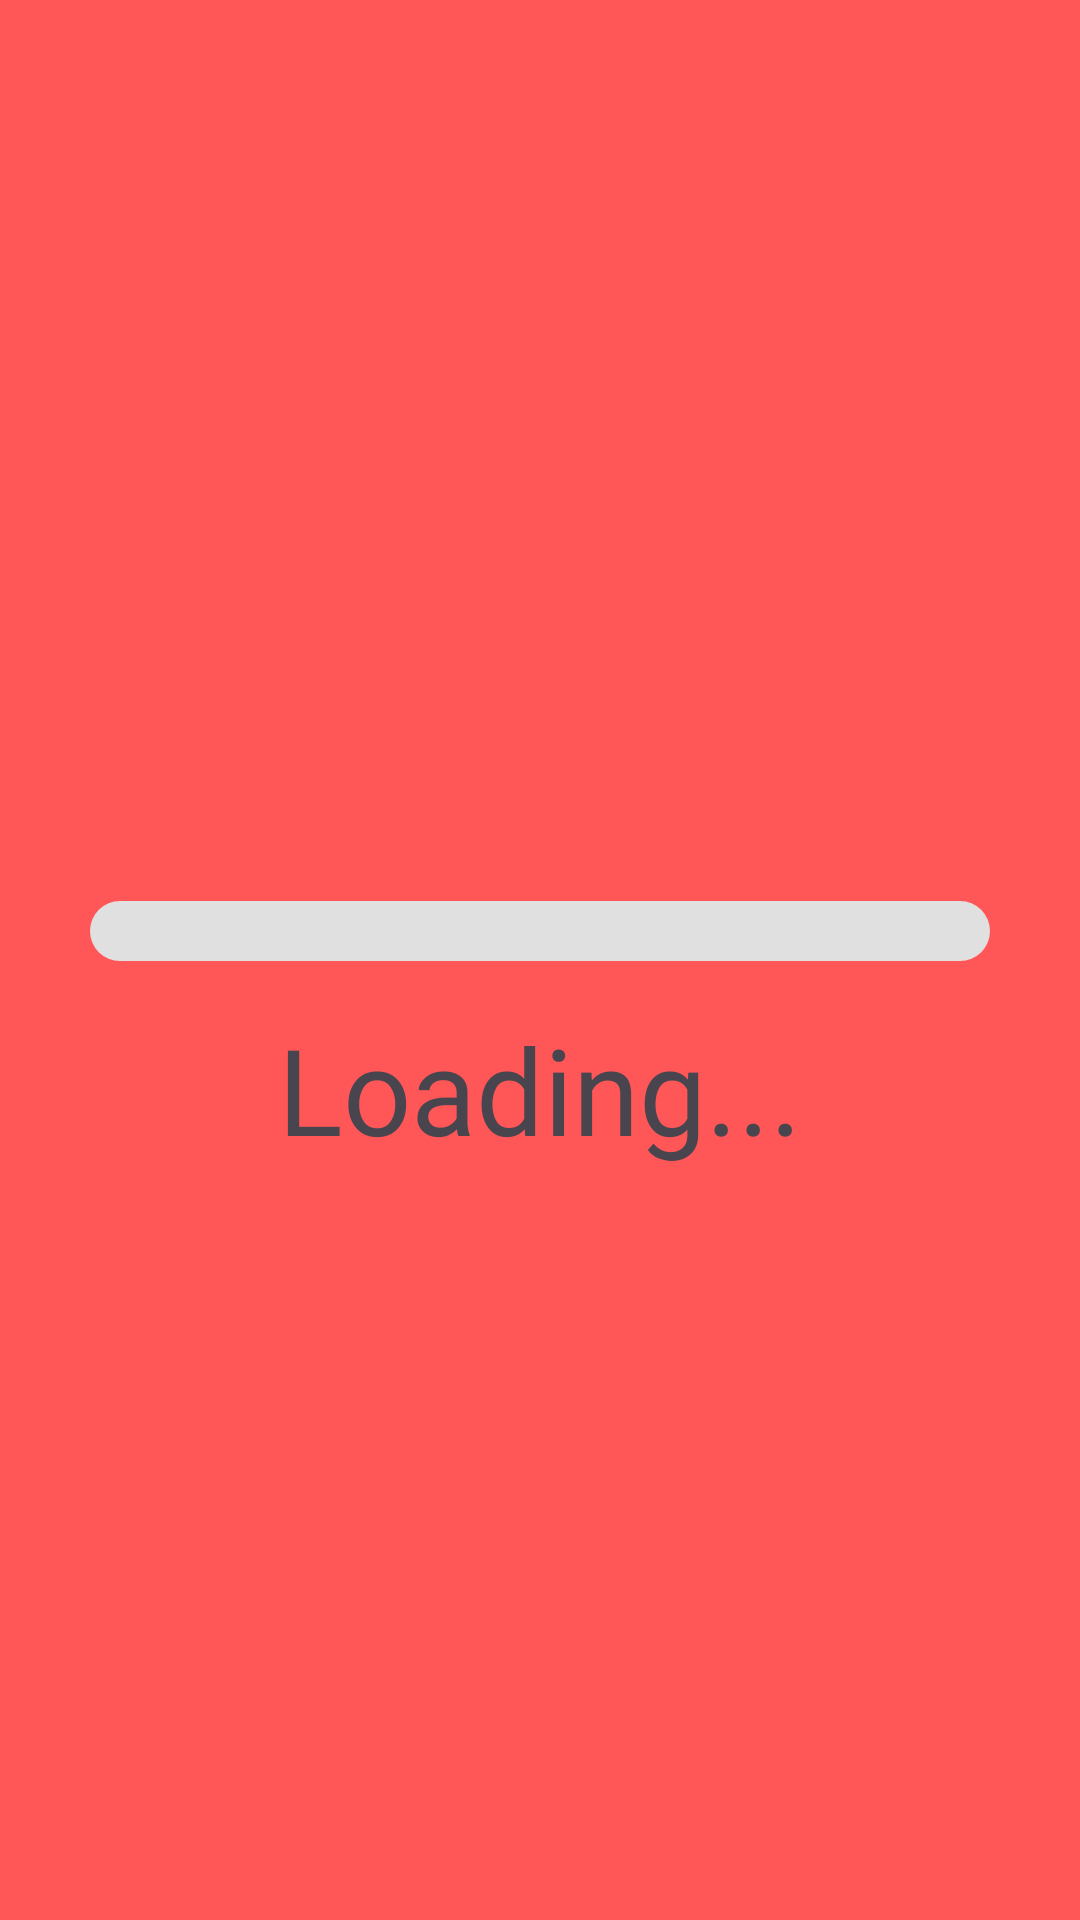

Write the Android layout XML for this screen, with the resource values it uses.
<!-- AndroidManifest.xml: application theme Theme.MDevchain -->
<!-- res/layout/activity_progress_bar.xml -->
<?xml version="1.0" encoding="utf-8"?>

<LinearLayout
    xmlns:android="http://schemas.android.com/apk/res/android"
    android:layout_width="match_parent"
    android:layout_height="match_parent"
    android:orientation="vertical"
    android:background="@drawable/progressback"
    android:gravity="center">

    <ProgressBar
        android:id="@+id/progressBar"
        android:layout_width="300dp"
        android:layout_height="20dp"
        android:layout_gravity="center"
        android:layout_marginTop="50dp"
        android:max="100"
        android:progressDrawable="@drawable/custom_progress_bar"
        style="?android:attr/progressBarStyleHorizontal"/>

    <TextView
        android:id="@+id/loadingText"
        android:layout_width="wrap_content"
        android:layout_height="wrap_content"
        android:text="Loading..."
        android:textSize="40dp"
        android:fontFamily="@font/myfont"
        android:layout_marginTop="16dp"/>
</LinearLayout>
<!-- resources referenced by this layout -->
<resources>
  <!-- drawable custom_progress_bar (drawable) -->
  <?xml version="1.0" encoding="utf-8"?>
  
  <layer-list xmlns:android="http://schemas.android.com/apk/res/android">
      
      <item android:id="@android:id/background">
          <shape>
              <solid android:color="#E0E0E0"/> 
              <corners android:radius="20dp"/> 
          </shape>
      </item>
  
      
      <item android:id="@android:id/progress">
          <clip>
              <shape>
                  <solid android:color="#00FF00"/> 
                  <corners android:radius="20dp"/> 
              </shape>
          </clip>
      </item>
  </layer-list>
  <!-- drawable progressback: jpg bitmap (drawable, 34790 bytes) -->
  <style name="Theme.MDevchain" parent="Base.Theme.MDevchain" />
  <style name="Base.Theme.MDevchain" parent="Theme.Material3.DayNight.NoActionBar">
          
           <item name="colorPrimary">@color/black</item>
      </style>
  <color name="black">#FF000000</color>
</resources>
